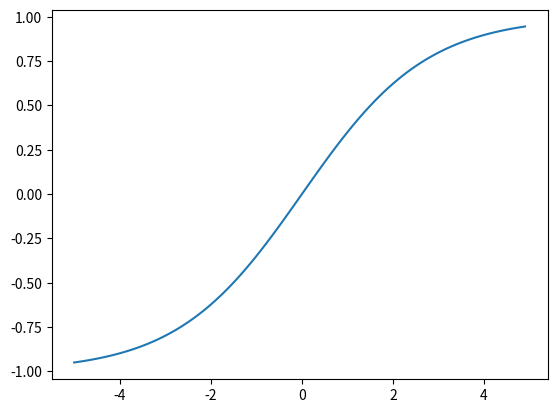

This chart was generated by the following Python code:
### ANN ###
import numpy as np
import matplotlib.pyplot as plt

def sigmoid(x, w):
    return 1 / (1 + np.exp(-x * w))

def tanh(x, w):
    return 2 * sigmoid(2*x, w) - 1

x = np.arange(-5, 5, 0.1)
w = np.random.normal(1)

tanh_val = tanh(x, w)

plt.figure()
plt.plot(x, tanh_val)